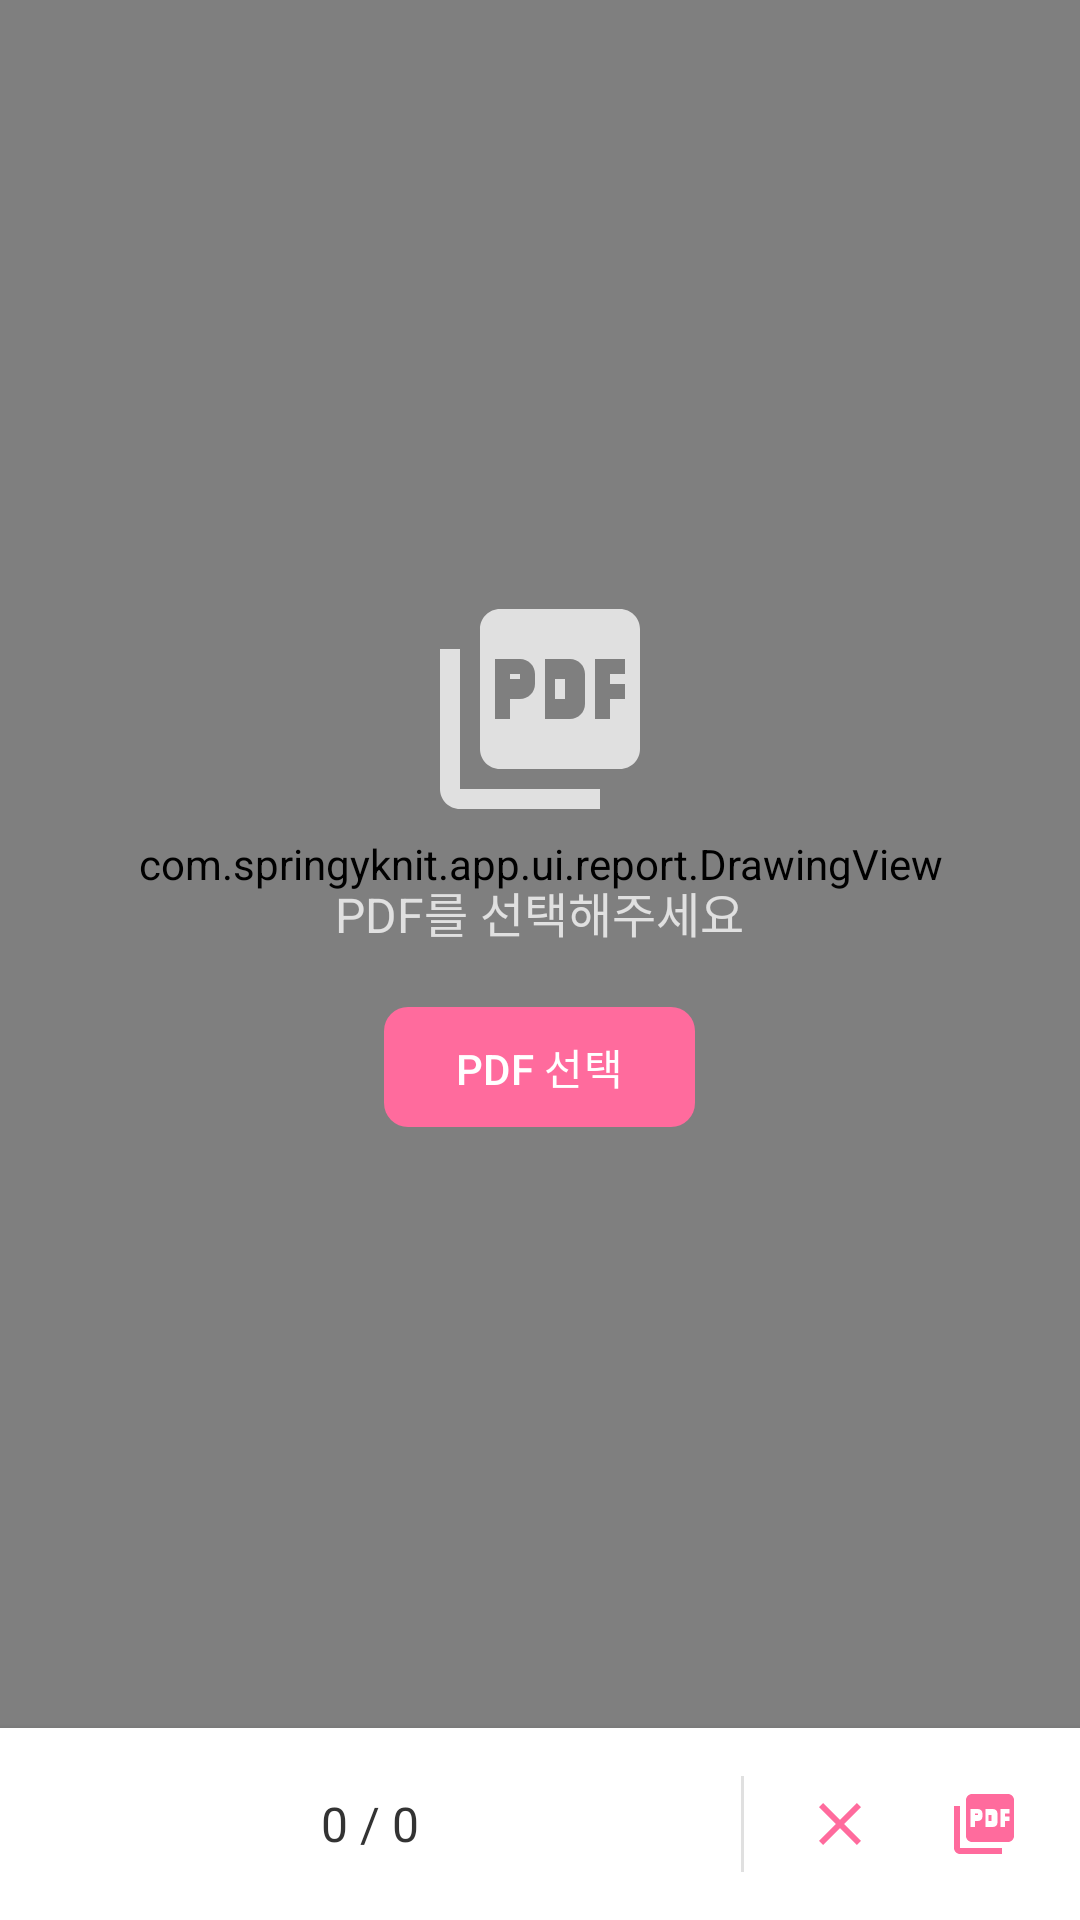

Produce the Android XML layout that renders to this screen, including the resource entries it uses.
<!-- AndroidManifest.xml: application theme Theme.SpringyKnit -->
<!-- res/layout/fragment_pattern.xml -->
<?xml version="1.0" encoding="utf-8"?>
<androidx.constraintlayout.widget.ConstraintLayout xmlns:android="http://schemas.android.com/apk/res/android"
    xmlns:app="http://schemas.android.com/apk/res-auto"
    android:layout_width="match_parent"
    android:layout_height="match_parent"
    android:background="@color/background">

    <FrameLayout
        android:id="@+id/pdfContainer"
        android:layout_width="0dp"
        android:layout_height="0dp"
        app:layout_constraintBottom_toTopOf="@id/bottomControls"
        app:layout_constraintEnd_toEndOf="parent"
        app:layout_constraintStart_toStartOf="parent"
        app:layout_constraintTop_toTopOf="parent">

        <ImageView
            android:id="@+id/ivPdfPage"
            android:layout_width="match_parent"
            android:layout_height="match_parent"
            android:scaleType="fitCenter" />

        <com.springyknit.app.ui.report.DrawingView
            android:id="@+id/drawingView"
            android:layout_width="match_parent"
            android:layout_height="match_parent" />

        <LinearLayout
            android:id="@+id/emptyState"
            android:layout_width="match_parent"
            android:layout_height="match_parent"
            android:gravity="center"
            android:orientation="vertical"
            android:visibility="visible">

            <ImageView
                android:layout_width="80dp"
                android:layout_height="80dp"
                android:src="@drawable/ic_pdf"
                app:tint="@color/divider" />

            <TextView
                android:layout_width="wrap_content"
                android:layout_height="wrap_content"
                android:layout_marginTop="16dp"
                android:text="@string/no_pdf_selected"
                android:textColor="@color/divider"
                android:textSize="16sp" />

            <com.google.android.material.button.MaterialButton
                android:id="@+id/btnSelectPdf"
                android:layout_width="wrap_content"
                android:layout_height="wrap_content"
                android:layout_marginTop="16dp"
                android:text="@string/select_pdf"
                app:cornerRadius="8dp" />

        </LinearLayout>

    </FrameLayout>

    <LinearLayout
        android:id="@+id/bottomControls"
        android:layout_width="match_parent"
        android:layout_height="wrap_content"
        android:background="@color/surface"
        android:elevation="4dp"
        android:gravity="center_vertical"
        android:orientation="horizontal"
        android:padding="8dp"
        app:layout_constraintBottom_toBottomOf="parent"
        app:layout_constraintEnd_toEndOf="parent"
        app:layout_constraintStart_toStartOf="parent">

        <ImageButton
            android:id="@+id/btnPrevPage"
            android:layout_width="48dp"
            android:layout_height="48dp"
            android:background="?attr/selectableItemBackgroundBorderless"
            android:contentDescription="Previous"
            android:src="@drawable/ic_back"
            app:tint="@color/primary" />

        <TextView
            android:id="@+id/tvPageNumber"
            android:layout_width="0dp"
            android:layout_height="wrap_content"
            android:layout_weight="1"
            android:gravity="center"
            android:text="0 / 0"
            android:textColor="@color/on_surface"
            android:textSize="16sp" />

        <ImageButton
            android:id="@+id/btnNextPage"
            android:layout_width="48dp"
            android:layout_height="48dp"
            android:background="?attr/selectableItemBackgroundBorderless"
            android:contentDescription="Next"
            android:rotation="180"
            android:src="@drawable/ic_back"
            app:tint="@color/primary" />

        <View
            android:layout_width="1dp"
            android:layout_height="32dp"
            android:layout_marginHorizontal="8dp"
            android:background="@color/divider" />

        <ImageButton
            android:id="@+id/btnClearDrawing"
            android:layout_width="48dp"
            android:layout_height="48dp"
            android:background="?attr/selectableItemBackgroundBorderless"
            android:contentDescription="Clear"
            android:src="@drawable/ic_clear"
            app:tint="@color/primary" />

        <ImageButton
            android:id="@+id/btnChangePdf"
            android:layout_width="48dp"
            android:layout_height="48dp"
            android:background="?attr/selectableItemBackgroundBorderless"
            android:contentDescription="Change PDF"
            android:src="@drawable/ic_pdf"
            app:tint="@color/primary" />

    </LinearLayout>

</androidx.constraintlayout.widget.ConstraintLayout>
<!-- resources referenced by this layout -->
<resources>
  <color name="background">#FFF8F0</color>
  <color name="divider">#E0E0E0</color>
  <color name="on_surface">#333333</color>
  <color name="primary">#FF6B9D</color>
  <color name="surface">#FFFFFF</color>
  <!-- drawable ic_clear (drawable) -->
  <?xml version="1.0" encoding="utf-8"?>
  <vector xmlns:android="http://schemas.android.com/apk/res/android"
      android:width="24dp"
      android:height="24dp"
      android:viewportWidth="24"
      android:viewportHeight="24">
      <path
          android:fillColor="#FF6B9D"
          android:pathData="M19,6.41L17.59,5 12,10.59 6.41,5 5,6.41 10.59,12 5,17.59 6.41,19 12,13.41 17.59,19 19,17.59 13.41,12z" />
  </vector>
  <!-- drawable ic_pdf (drawable) -->
  <?xml version="1.0" encoding="utf-8"?>
  <vector xmlns:android="http://schemas.android.com/apk/res/android"
      android:width="24dp"
      android:height="24dp"
      android:viewportWidth="24"
      android:viewportHeight="24">
      <path
          android:fillColor="#FF6B9D"
          android:pathData="M20,2H8c-1.1,0 -2,0.9 -2,2v12c0,1.1 0.9,2 2,2h12c1.1,0 2,-0.9 2,-2V4c0,-1.1 -0.9,-2 -2,-2zM11.5,9.5c0,0.83 -0.67,1.5 -1.5,1.5H9v2H7.5V7H10c0.83,0 1.5,0.67 1.5,1.5v1zM16.5,11.5c0,0.83 -0.67,1.5 -1.5,1.5h-2.5V7H15c0.83,0 1.5,0.67 1.5,1.5v3zM20.5,8.5H19v1h1.5V11H19v2h-1.5V7h3v1.5zM9,9h1v-0.5H9V9zM4,6H2v14c0,1.1 0.9,2 2,2h14v-2H4V6zM13.5,9h1v2h-1V9z" />
  </vector>
  <string name="no_pdf_selected">PDF를 선택해주세요</string>
  <string name="select_pdf">PDF 선택</string>
  <style name="Theme.SpringyKnit" parent="Theme.Material3.Light.NoActionBar">
          <item name="colorPrimary">@color/primary</item>
          <item name="colorPrimaryDark">@color/primary_dark</item>
          <item name="colorAccent">@color/accent</item>
          <item name="android:windowBackground">@color/background</item>
          <item name="android:statusBarColor">@color/primary_dark</item>
      </style>
  <color name="primary_dark">#E85A8C</color>
  <color name="accent">#FF9E80</color>
</resources>
